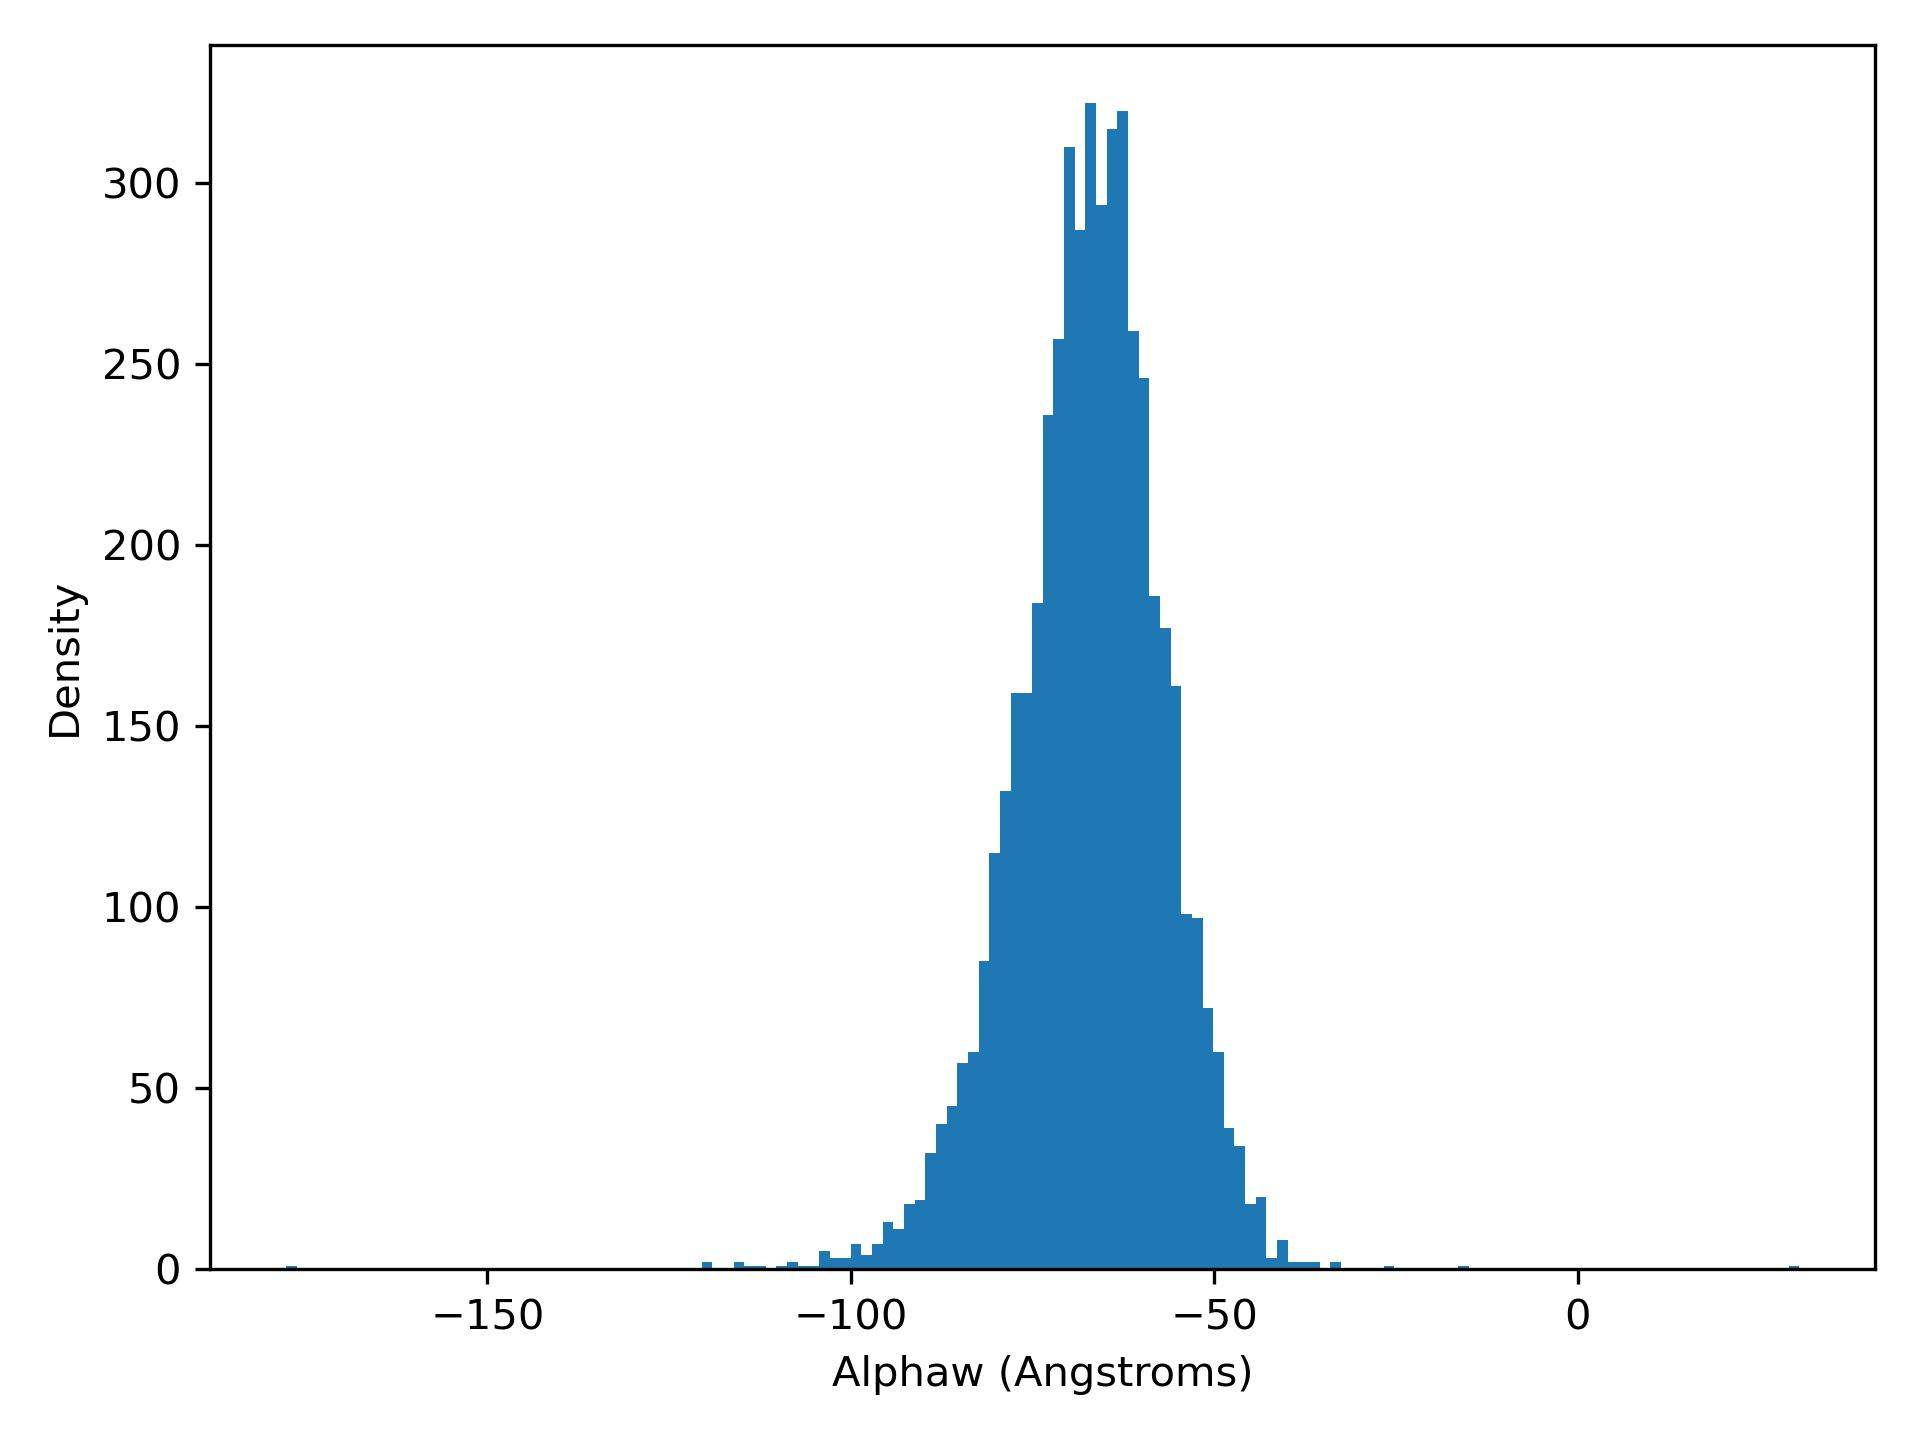

The file beside this chart, header and first rows:
alphaW, density
-177.7, 1.0
-176.2, 0.0
-174.8, 0.0
-173.3, 0.0
-171.8, 0.0
-170.4, 0.0
-168.9, 0.0
-167.4, 0.0
-166, 0.0
-164.5, 0.0
-163, 0.0
-161.6, 0.0
-160.1, 0.0
-158.6, 0.0
-157.2, 0.0
-155.7, 0.0
-154.2, 0.0
-152.8, 0.0
-151.3, 0.0
-149.8, 0.0
-148.4, 0.0
-146.9, 0.0
-145.4, 0.0
-144, 0.0
-142.5, 0.0
-141, 0.0
-139.6, 0.0
-138.1, 0.0
-136.6, 0.0
-135.2, 0.0
-133.7, 0.0
-132.2, 0.0
-130.8, 0.0
-129.3, 0.0
-127.8, 0.0
-126.4, 0.0
-124.9, 0.0
-123.4, 0.0
-122, 0.0
-120.5, 2.0
-119, 0.0
-117.6, 0.0
-116.1, 2.0
-114.6, 1.0
-113.2, 1.0
-111.7, 0.0
-110.2, 1.0
-108.8, 2.0
-107.3, 1.0
-105.8, 1.0
-104.4, 5.0
-102.9, 3.0
-101.4, 3.0
-99.98, 7.0
-98.52, 4.0
-97.05, 7.0
-95.58, 13.0
-94.12, 11.0
-92.65, 18.0
-91.18, 19.0
... 82 more rows
